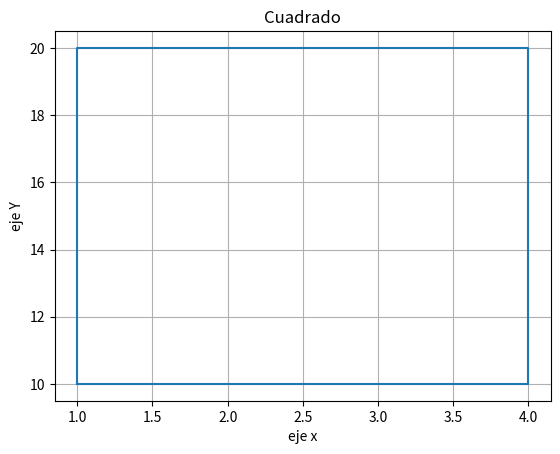

Reproduce this figure in Python.
import matplotlib.pyplot as plt;
fig, ax = plt.subplots();
ax.plot([1,1,4,4,1],[10,20,20,10,10]);

yMin=10;
yMax=20;
xMin=1;
xMax=4;
# en el primer arreglo le estamos pasando los puntos de x de la grafica y en el segundo los y, viendolo asi como 4 pares ordenados la siguiente manera: (1,10),(1,20),(4,20),(4,10) y de regreso (1,10). La funcion va pintando las lineas en ese orden, es decir, que primero marca el punto (1,10), marca el (1,20) y el camino hasta el (1,20) y asi sucesivamente, por eso al final repetimos el (1,10), para cerrar la figura
ax.set_title("Cuadrado");
ax.set_xlabel("eje x");
ax.set_ylabel("eje Y");
ax.grid(True);
plt.show();